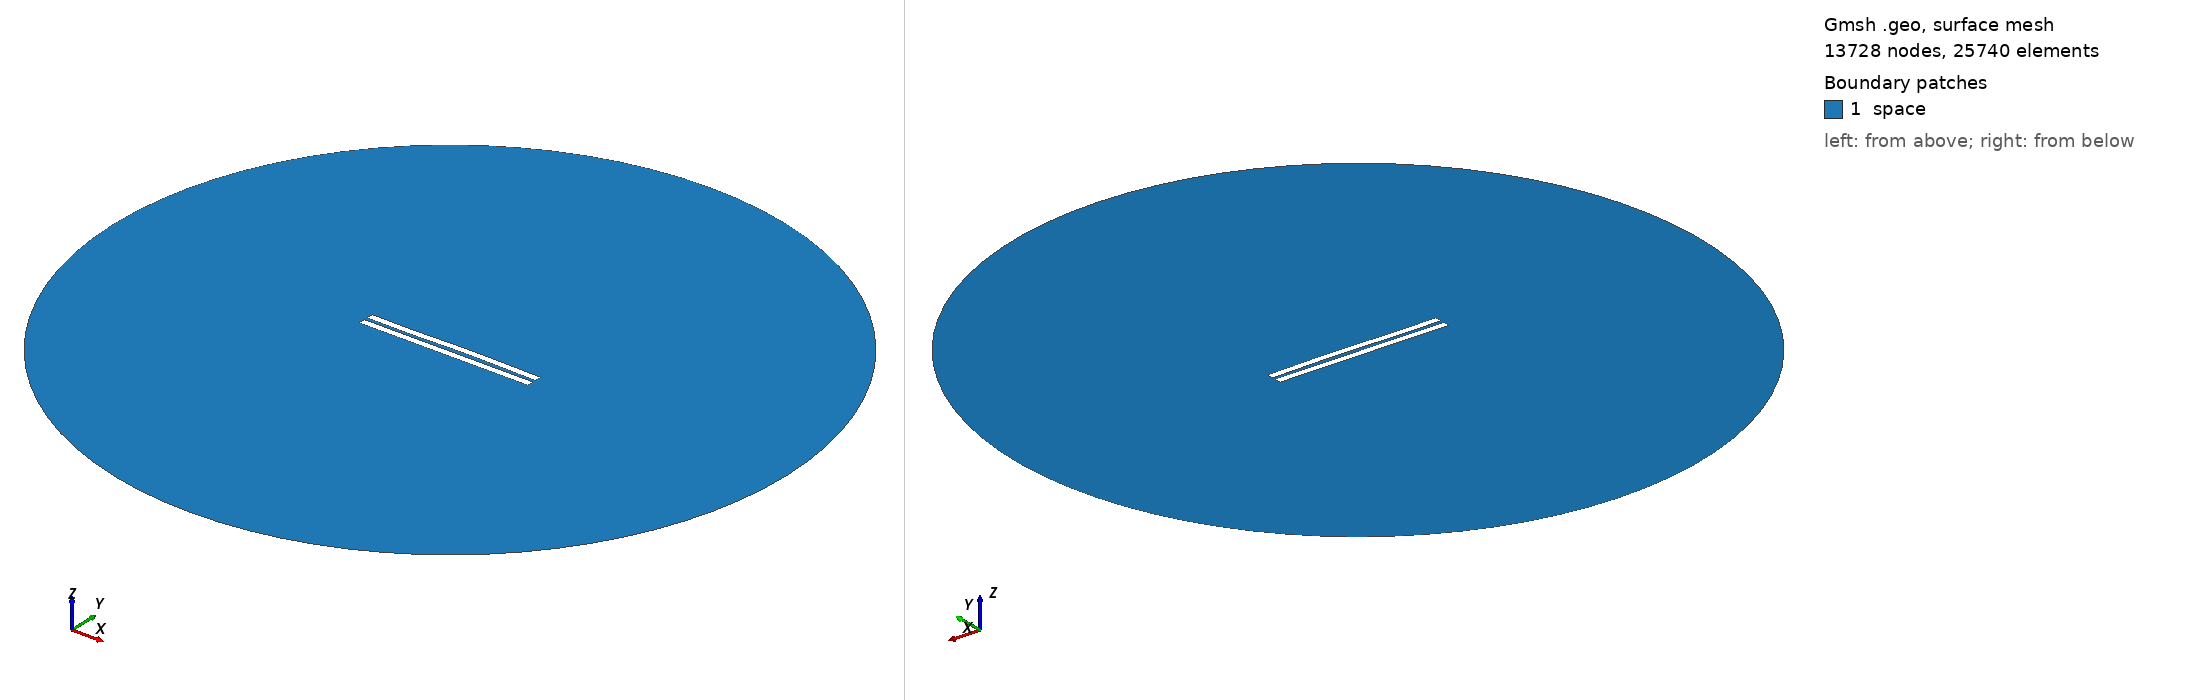

Gmsh geometry script, surface-meshed: 13728 nodes, 25740 surface elements. Boundary patches (legend numbers): 1 space. Left view from above one corner, right view from below the opposite corner. Legend entries are the model's physical surfaces. The drawing asked Gmsh for element sizes between 1% and 20% of the model's largest extent; the script's own settings can give other sizes.

=== 2352.geo (drawn) ===
//---------------------------------------
// Geometry kernel
//---------------------------------------

SetFactory("OpenCASCADE");



//---------------------------------------
// Parameters of the geometry
//---------------------------------------

// Overetch of the upper plate
overetch = 0.0;

// Distance between the plates
distance = 2.25;

// Discretization over the x axis (for the deformation)
nx = 50; 

// Length of the plate
L = 100 - overetch; 

// Number of modes
n = 4; 

// 1st mode coefficient
coeff(1) = 0.07499999999999998;
beta(1) = 0.596864 * 3.1415926535 / L;

// 2nd mode coefficient
coeff(2) = 0.15;
beta(2) = 1.49418 * 3.1415926535 / L;

// 3rd mode coefficient
coeff(3) = -0.15;
beta(3) = 2.50025 * 3.1415926535 / L;

// 4th mode coefficient
coeff(4) = -0.075;
beta(4) = 3.49999 * 3.1415926535 / L;



//---------------------------------------
// Upper plate (deformed rectangle)
//---------------------------------------

// Coordiantes of the upper plate
xmin = -50;
xmax = 50 - overetch;

// Height of the upper plate
yheight = 4 - 2 * overetch;

// Indexes of the points
UpperID[] = {};
LowerID[] = {};
LeftID[] = {};
RightID[] = {};

// Point index
p = 1;

// Horizontal edges
For i In {1:nx}
    x = xmin + (i-1)*(xmax - xmin)/(nx-1);

    y_bottom = distance / 2 + overetch;
    For j In {1:n}
        C = (Cosh(beta(j)*L) + Cos(beta(j)*L)) / (Sinh(beta(j)*L) + Sin(beta(j)*L));
        y_bottom  = y_bottom + coeff(j) * (Cosh(beta(j)*(x+50)) - Cos(beta(j)*(x+50)) - C * (Sinh(beta(j)*(x+50)) - Sin(beta(j)*(x+50))));
    EndFor

    y_top = y_bottom + yheight;

    Point(p) = {x, y_top, 0, 1.0};
    UpperID[i] = p;
    p = p + 1;

    Point(p) = {x, y_bottom, 0, 1.0};
    LowerID[i] = p;
    p = p + 1;
EndFor

// Create point lists
UpperPts[] = {}; LowerPts[] = {};
For i In {1:nx}
  UpperPts[] += {UpperID[i]};
  LowerPts[] += {LowerID[i]};
EndFor

// Build splines
Spline(1) = {UpperPts[]};
Spline(2) = {LowerPts[]};
Line(3) = {LowerPts[nx-1], UpperPts[nx-1]};
Line(4) = {LowerPts[0], UpperPts[0]};

// Build the plane surface
Curve Loop(1) = {2, 3, -1, -4};
Plane Surface(1) = {1};



//---------------------------------------
// Lower plate (rectangle)
//---------------------------------------

// Vertices
Point(1001) = {-50, -1, 0, 1.0};
Point(1002) = { 50, -1, 0, 1.0};
Point(1003) = { 50,  -5, 0, 1.0};
Point(1004) = {-50,  -5, 0, 1.0};

// Edges
Line(5) = {1001, 1002};
Line(6) = {1002, 1003};
Line(7) = {1003, 1004};
Line(8) = {1004, 1001};

// Plane surface
Line Loop(2) = {5, 6, 7, 8};
Plane Surface(2) = {2}; 



//---------------------------------------
// Outer (fictious) boundary
//---------------------------------------

// Points
Point(1005) = {0, 0, 0};       // Center
Point(1006) = {200, 0, 0};     // Start point
Point(1007) = {0, 200, 0};     // 90 degrees
Point(1008) = {-200, 0, 0};    // 180 degrees
Point(1009) = {0, -200, 0};    // 270 degrees

// Circle arcs (each needs start, center, end)
Circle(9) = {1006, 1005, 1007};
Circle(10) = {1007, 1005, 1008};
Circle(11) = {1008, 1005, 1009};
Circle(12) = {1009, 1005, 1006};

// Plane surface for the entire domain
Curve Loop(3) = {9, 10, 11, 12};
Surface(3) = {3};

// Subtract the plates from the whole domain to obtain the actual domain where we want to solve the equations
BooleanDifference{ Surface{3}; Delete; }{ Surface{1}; Surface{2}; Delete; }




//---------------------------------------
// Transfinite Lines/Curves
//---------------------------------------

// Set the number of points on the boundaries
r = 7;

// Plates
Transfinite Curve {1, 2} = 50*r Using Progression 1;
Transfinite Curve {3, 4} = 2*r Using Progression 1;
Transfinite Line {5, 7} = 50*r Using Progression 1;
Transfinite Line {6, 8} = 2*r Using Progression 1;

// Outer boundary
Transfinite Line {9, 10, 11, 12} = 20 Using Progression 1;



//---------------------------------------
// Physical groups
//---------------------------------------                

// Physical curves (boundaries)
Physical Line("force_segment", 10) = {2};
Physical Line("upper_plate", 11) = {1, 3, 4};
Physical Line("lower_plate", 12) = {5, 6, 7, 8};
Physical Line("boundary", 20) = {9, 10, 11, 12};

// Physical Surfaces
Physical Surface("space", 30) = {3};



//---------------------------------------
// 6. Generate the Mesh
//---------------------------------------

// 2D mesh generation
Mesh 2;
